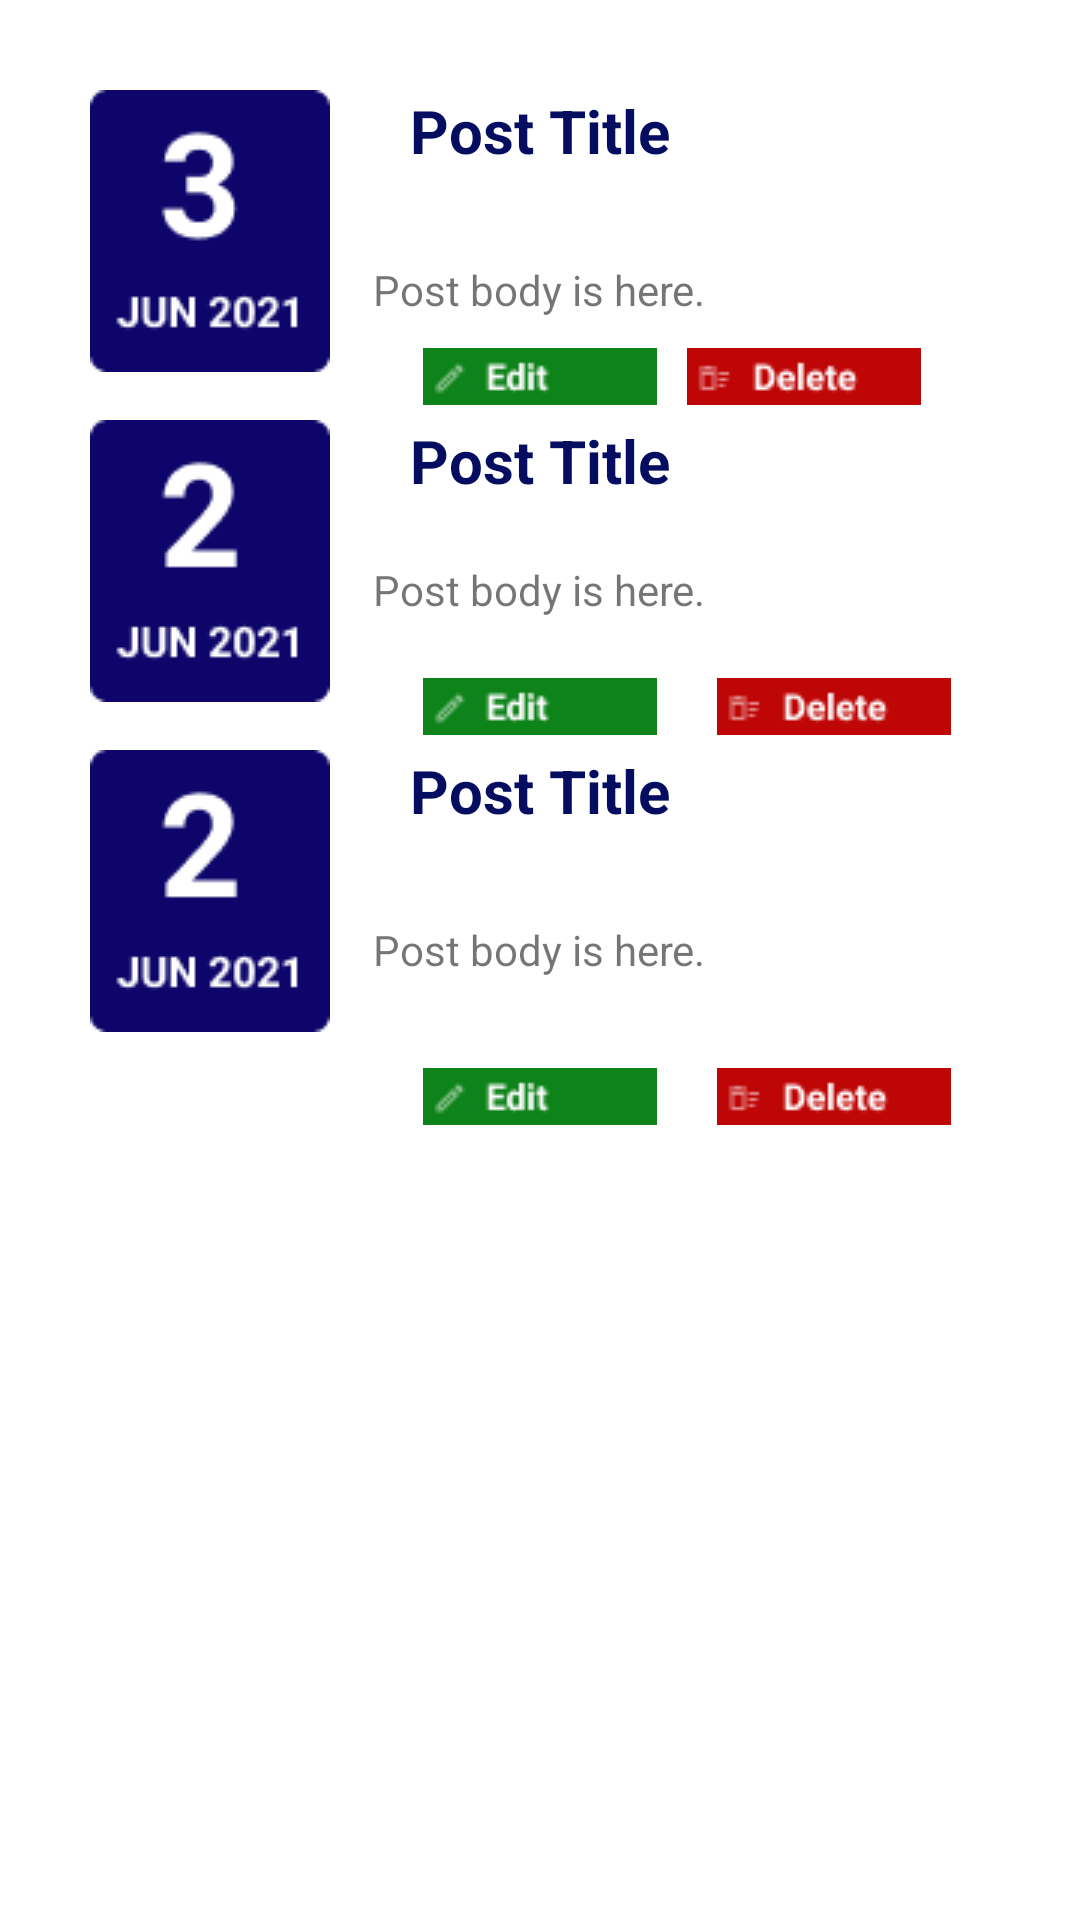

Here is an Android app screen rendered from its layout file. Give the layout XML and the strings, colors and styles it references.
<!-- AndroidManifest.xml: application theme Theme.Uas_android -->
<!-- res/layout/activity_post_comment_todo.xml -->
<?xml version="1.0" encoding="utf-8"?>
<RelativeLayout xmlns:android="http://schemas.android.com/apk/res/android"
    xmlns:app="http://schemas.android.com/apk/res-auto"
    xmlns:tools="http://schemas.android.com/tools"
    android:layout_width="match_parent"
    android:layout_height="match_parent"
    tools:context=".PostCommentTodo">

    <ImageView
        android:id="@+id/date_3"
        android:layout_width="wrap_content"
        android:layout_height="wrap_content"
        android:layout_marginTop="30dp"
        android:layout_marginLeft="30dp"
        app:srcCompat="@drawable/date3" />

    <TextView
        android:id="@+id/post1"
        android:layout_width="wrap_content"
        android:layout_height="wrap_content"
        android:layout_centerHorizontal="true"
        android:layout_marginTop="30dp"
        android:layout_marginRight="20dp"
        android:textColor="#040D5F"
        android:textStyle="bold"
        android:textSize="20dp"
        android:text="Post Title" />

    <TextView
        android:id="@+id/post_text"
        android:layout_width="wrap_content"
        android:layout_height="wrap_content"
        android:layout_below="@+id/post1"
        android:layout_centerHorizontal="true"
        android:layout_marginTop="30dp"
        android:layout_marginLeft="30dp"
        android:text="Post body is here." />

    <ImageView
        android:id="@+id/edit"
        android:layout_width="wrap_content"
        android:layout_height="wrap_content"
        android:layout_centerHorizontal="true"
        android:layout_below="@+id/post_text"
        android:layout_marginTop="10dp"
        app:srcCompat="@drawable/edit" />

    <ImageView
        android:id="@+id/imageView9"
        android:layout_width="wrap_content"
        android:layout_height="wrap_content"
        android:layout_centerHorizontal="true"
        android:layout_below="@+id/post_text"
        android:layout_toRightOf="@+id/edit"
        android:layout_marginTop="10dp"
        android:layout_marginLeft="10dp"
        app:srcCompat="@drawable/delete" />

    <ImageView
        android:id="@+id/date_2"
        android:layout_width="wrap_content"
        android:layout_height="wrap_content"
        android:layout_marginTop="140dp"
        android:layout_marginLeft="30dp"
        app:srcCompat="@drawable/date2" />

    <TextView
        android:id="@+id/post2"
        android:layout_width="wrap_content"
        android:layout_height="wrap_content"
        android:layout_centerHorizontal="true"
        android:layout_marginTop="140dp"
        android:textStyle="bold"
        android:textColor="#040D5F"
        android:textSize="20dp"
        android:text="Post Title" />

    <TextView
        android:id="@+id/text_1"
        android:layout_width="wrap_content"
        android:layout_height="wrap_content"
        android:layout_centerHorizontal="true"
        android:layout_below="@+id/post2"
        android:layout_marginTop="20dp"
        android:text="Post body is here." />

    <ImageView
        android:id="@+id/imageView11"
        android:layout_width="wrap_content"
        android:layout_height="wrap_content"
        android:layout_centerHorizontal="true"
        android:layout_below="@+id/text_1"
        android:layout_marginTop="20dp"
        app:srcCompat="@drawable/edit" />

    <ImageView
        android:id="@+id/imageView12"
        android:layout_width="wrap_content"
        android:layout_height="wrap_content"
        android:layout_centerHorizontal="true"
        android:layout_below="@+id/text_1"
        android:layout_toRightOf="@+id/imageView11"
        android:layout_marginTop="20dp"
        android:layout_marginLeft="20dp"
        app:srcCompat="@drawable/delete" />

    <ImageView
        android:id="@+id/imageView13"
        android:layout_width="wrap_content"
        android:layout_height="wrap_content"
        android:layout_marginTop="250dp"
        android:layout_marginLeft="30dp"
        app:srcCompat="@drawable/date2" />

    <TextView
        android:id="@+id/post3"
        android:layout_width="wrap_content"
        android:layout_height="wrap_content"
        android:layout_centerHorizontal="true"
        android:layout_marginTop="250dp"
        android:textStyle="bold"
        android:textColor="#040D5F"
        android:textSize="20dp"
        android:text="Post Title" />

    <TextView
        android:id="@+id/post_body"
        android:layout_width="wrap_content"
        android:layout_height="wrap_content"
        android:layout_centerHorizontal="true"
        android:layout_below="@+id/post3"
        android:layout_marginTop="30dp"
        android:text="Post body is here." />

    <ImageView
        android:id="@+id/imageView14"
        android:layout_width="wrap_content"
        android:layout_height="wrap_content"
        android:layout_centerHorizontal="true"
        android:layout_below="@+id/post_body"
        android:layout_marginTop="30dp"
        app:srcCompat="@drawable/edit" />

    <ImageView
        android:id="@+id/imageView15"
        android:layout_width="wrap_content"
        android:layout_height="wrap_content"
        android:layout_centerHorizontal="true"
        android:layout_below="@+id/post_body"
        android:layout_marginTop="30dp"
        android:layout_toRightOf="@+id/imageView14"
        android:layout_marginLeft="20dp"
        app:srcCompat="@drawable/delete" />


</RelativeLayout>
<!-- resources referenced by this layout -->
<resources>
  <!-- drawable date2: png bitmap (drawable, 1745 bytes) -->
  <!-- drawable date3: png bitmap (drawable, 1921 bytes) -->
  <!-- drawable delete: png bitmap (drawable, 770 bytes) -->
  <!-- drawable edit: png bitmap (drawable, 693 bytes) -->
  <style name="Theme.Uas_android" parent="Theme.MaterialComponents.DayNight.DarkActionBar">
          
          <item name="colorPrimary">@color/purple_500</item>
          <item name="colorPrimaryVariant">@color/purple_700</item>
          <item name="colorOnPrimary">@color/white</item>
          
          <item name="colorSecondary">@color/teal_200</item>
          <item name="colorSecondaryVariant">@color/teal_700</item>
          <item name="colorOnSecondary">@color/black</item>
          
          <item name="android:statusBarColor" tools:targetApi="l">?attr/colorPrimaryVariant</item>
          
      </style>
  <!-- not gathered from this repository: default colours our renderer supplied (Android Studio template values) -->
  <color name="purple_500">#FF6200EE</color>
  <color name="purple_700">#FF3700B3</color>
  <color name="teal_200">#FF03DAC5</color>
  <color name="teal_700">#FF018786</color>
  <color name="black">#FF000000</color>
  <color name="white">#FFFFFFFF</color>
</resources>
